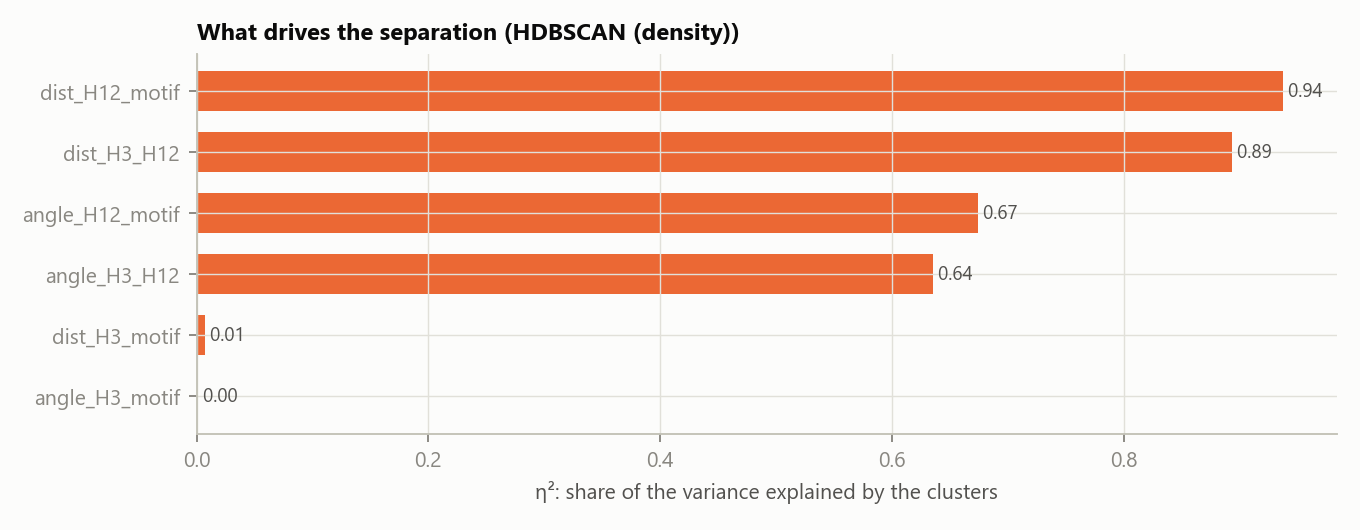

The data file committed next to this chart (first rows):
descriptor, type, eta2_between_clusters, random_forest_importance, median_cluster_0, median_cluster_1
dist_H12_motif, distance, 0.9368, 0.3171, 12.21, 25.65
dist_H3_H12, distance, 0.8928, 0.2614, 13.38, 25.44
angle_H12_motif, angle, 0.6736, 0.2283, 107.7, 48.02
angle_H3_H12, angle, 0.6352, 0.1887, 66.2, 8.245
dist_H3_motif, distance, 0.007715, 0.003647, 10.39, 10.72
angle_H3_motif, angle, 0.001646, 0.000783, 45.05, 47.02
